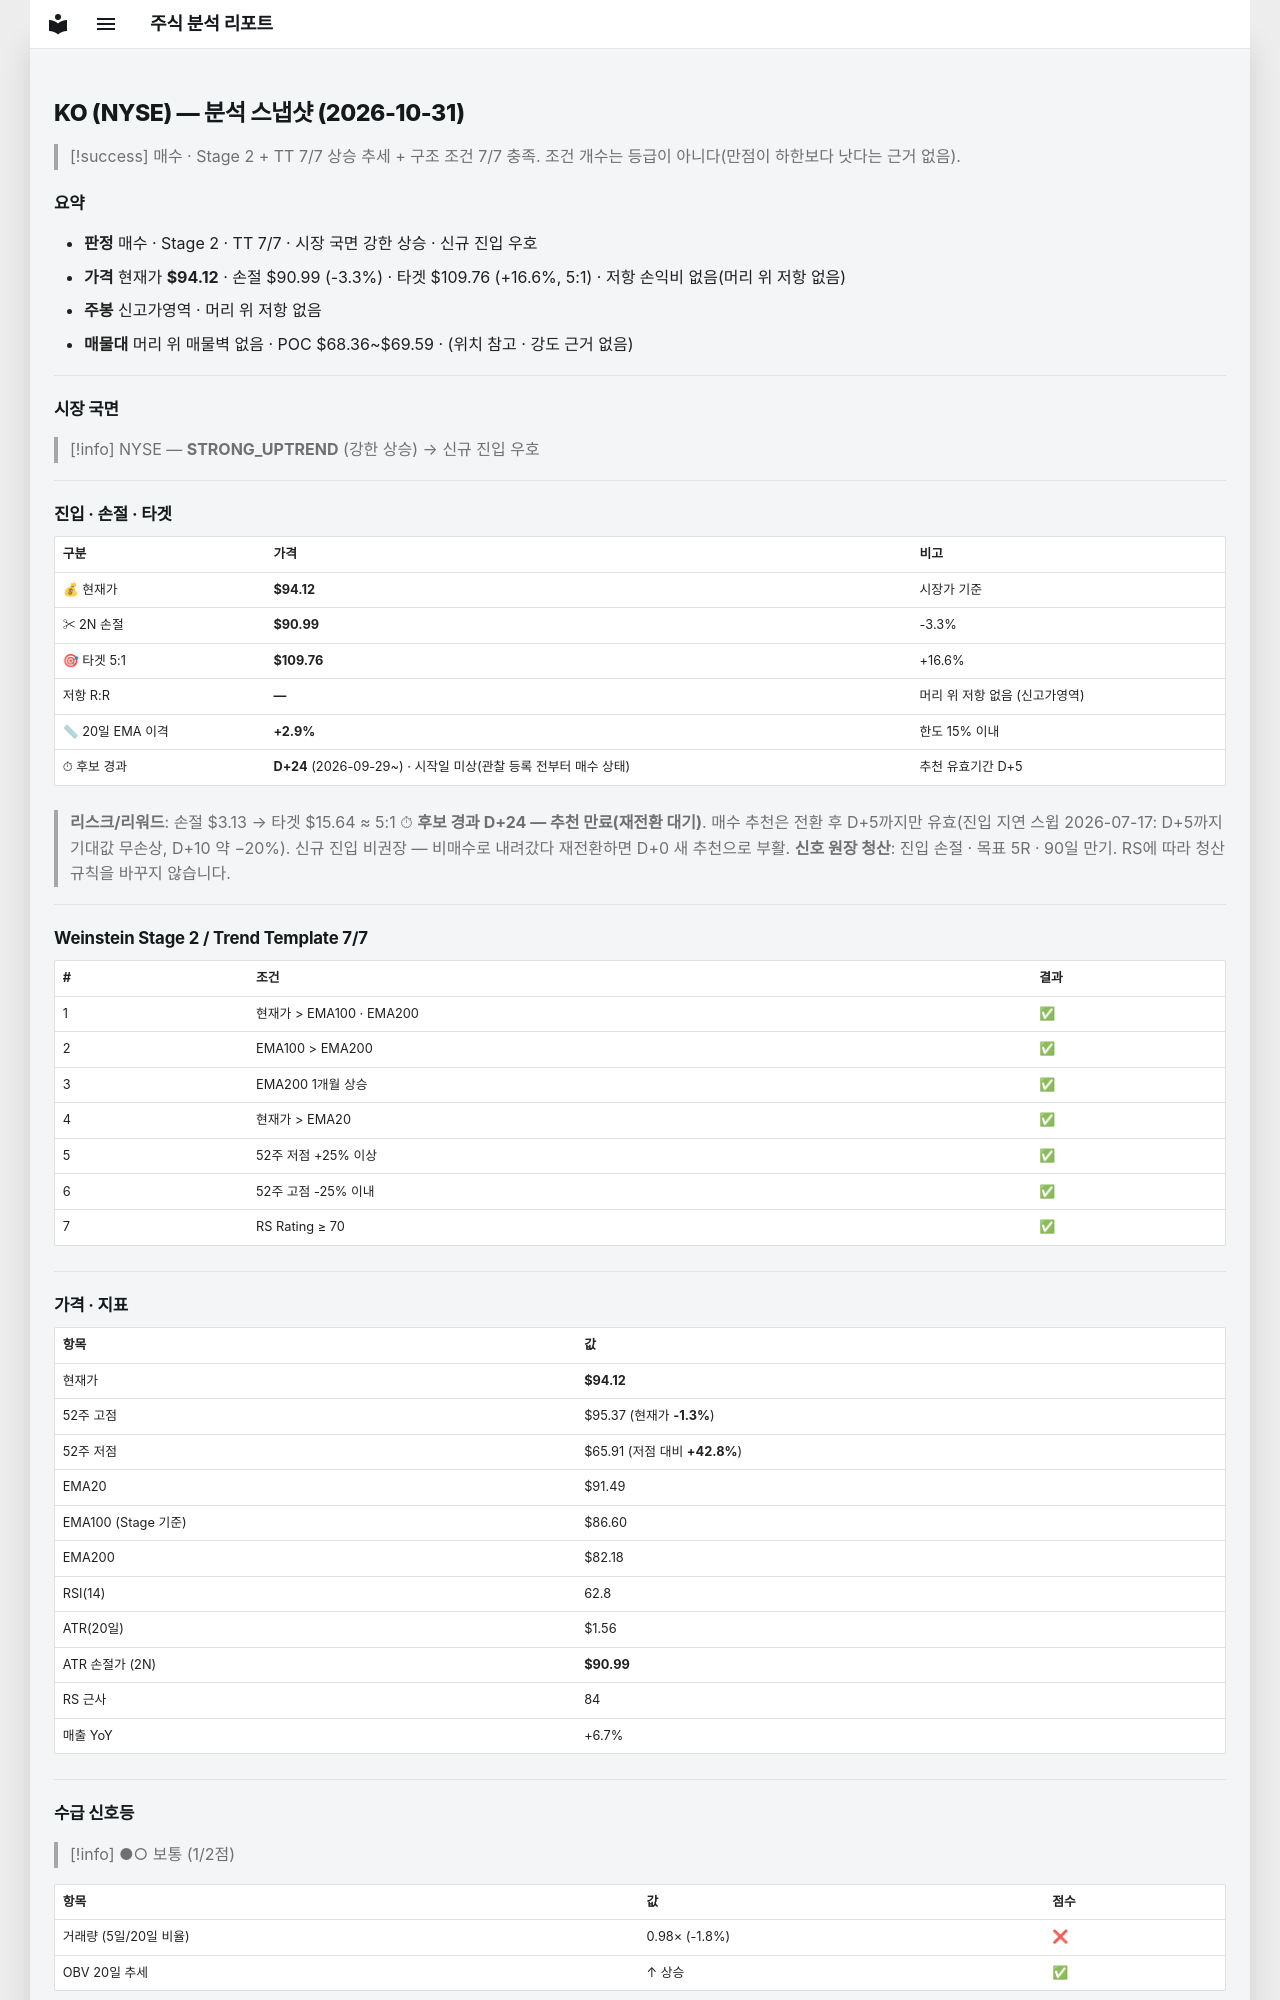

repository: soloandco/stock-reports · page: snapshots/KO-2026-10-31/index.html · generator: mkdocs

---
type: analysis-snapshot
title: KO 분석 스냅샷
ticker: KO
market: NYSE
created: 2026-10-31
updated: 2026-10-31
bar-date: 2026-10-30
verdict: 매수후보
sma50-gap-pct: 2.9
candidate-days: 24
candidate-since: 2026-09-29
candidate-start-unknown: true
weekly-position: 신고가영역
stage: 2
trend-template-score: 7
tt-max: 7
ma-set: ema-20-100-200
price: 94.12000274658203
stop-price: 90.99202347214273
market-regime: STRONG_UPTREND
supply-demand-score: 1/2
supply-demand-label: 보통
status: tracking
tags:
  - stock-agent
  - watchlist
  - KO
  - analysis
related:
  - "[[analysis-template]]"
---

# KO (NYSE) — 분석 스냅샷 (2026-10-31)

> [!success] 매수 · Stage 2 + TT 7/7
> 상승 추세 + 구조 조건 7/7 충족. 조건 개수는 등급이 아니다(만점이 하한보다 낫다는 근거 없음).

## 요약

- **판정** 매수 · Stage 2 · TT 7/7 · 시장 국면 강한 상승 · 신규 진입 우호
- **가격** 현재가 **$94.12** · 손절 $90.99 (-3.3%) · 타겟 $109.76 (+16.6%, 5:1) · 저항 손익비 없음(머리 위 저항 없음)
- **주봉** 신고가영역 · 머리 위 저항 없음
- **매물대** 머리 위 매물벽 없음 · POC $68.36~$69.59 · (위치 참고 · 강도 근거 없음)

---

## 시장 국면

> [!info] NYSE — **STRONG_UPTREND** (강한 상승) → 신규 진입 우호

---

## 진입 · 손절 · 타겟

| 구분 | 가격 | 비고 |
|------|------|------|
| 💰 현재가 | **$94.12** | 시장가 기준 |
| ✂ 2N 손절 | **$90.99** | -3.3% |
| 🎯 타겟 5:1 | **$109.76** | +16.6% |
| 저항 R:R | **—** | 머리 위 저항 없음 (신고가영역) |
| 📏 20일 EMA 이격 | **+2.9%** | 한도 15% 이내 |
| ⏱ 후보 경과 | **D+24** (2026-09-29~) · 시작일 미상(관찰 등록 전부터 매수 상태) | 추천 유효기간 D+5 |

> **리스크/리워드**: 손절 $3.13 → 타겟 $15.64 ≈ 5:1
> ⏱ **후보 경과 D+24 — 추천 만료(재전환 대기)**. 매수 추천은 전환 후 D+5까지만 유효(진입 지연 스윕 2026-07-17: D+5까지 기대값 무손상, D+10 약 −20%). 신규 진입 비권장 — 비매수로 내려갔다 재전환하면 D+0 새 추천으로 부활.
> **신호 원장 청산**: 진입 손절 · 목표 5R · 90일 만기. RS에 따라 청산 규칙을 바꾸지 않습니다.

---

## Weinstein Stage 2 / Trend Template 7/7

| # | 조건 | 결과 |
|---|------|------|
| 1 | 현재가 > EMA100 · EMA200 | ✅ |
| 2 | EMA100 > EMA200 | ✅ |
| 3 | EMA200 1개월 상승 | ✅ |
| 4 | 현재가 > EMA20 | ✅ |
| 5 | 52주 저점 +25% 이상 | ✅ |
| 6 | 52주 고점 -25% 이내 | ✅ |
| 7 | RS Rating ≥ 70 | ✅ |

---

## 가격 · 지표

| 항목 | 값 |
|------|---|
| 현재가 | **$94.12** |
| 52주 고점 | $95.37 (현재가 **-1.3%**) |
| 52주 저점 | $65.91 (저점 대비 **+42.8%**) |
| EMA20 | $91.49 |
| EMA100 (Stage 기준) | $86.60 |
| EMA200 | $82.18 |
| RSI(14) | 62.8 |
| ATR(20일) | $1.56 |
| ATR 손절가 (2N) | **$90.99** |
| RS 근사 | 84 |
| 매출 YoY | +6.7% |

---
## 수급 신호등

> [!info] ●○ 보통 (1/2점)

| 항목 | 값 | 점수 |
|------|------|------|
| 거래량 (5일/20일 비율) | 0.98× (-1.8%) | ❌ |
| OBV 20일 추세 | ↑ 상승 | ✅ |

> **판독법**: 거래량이 20일 평균보다 20% 이상 많고 OBV(온밸런스볼륨)가 상승 중이면 매집 수급이 강한 것으로 판단합니다.

---
